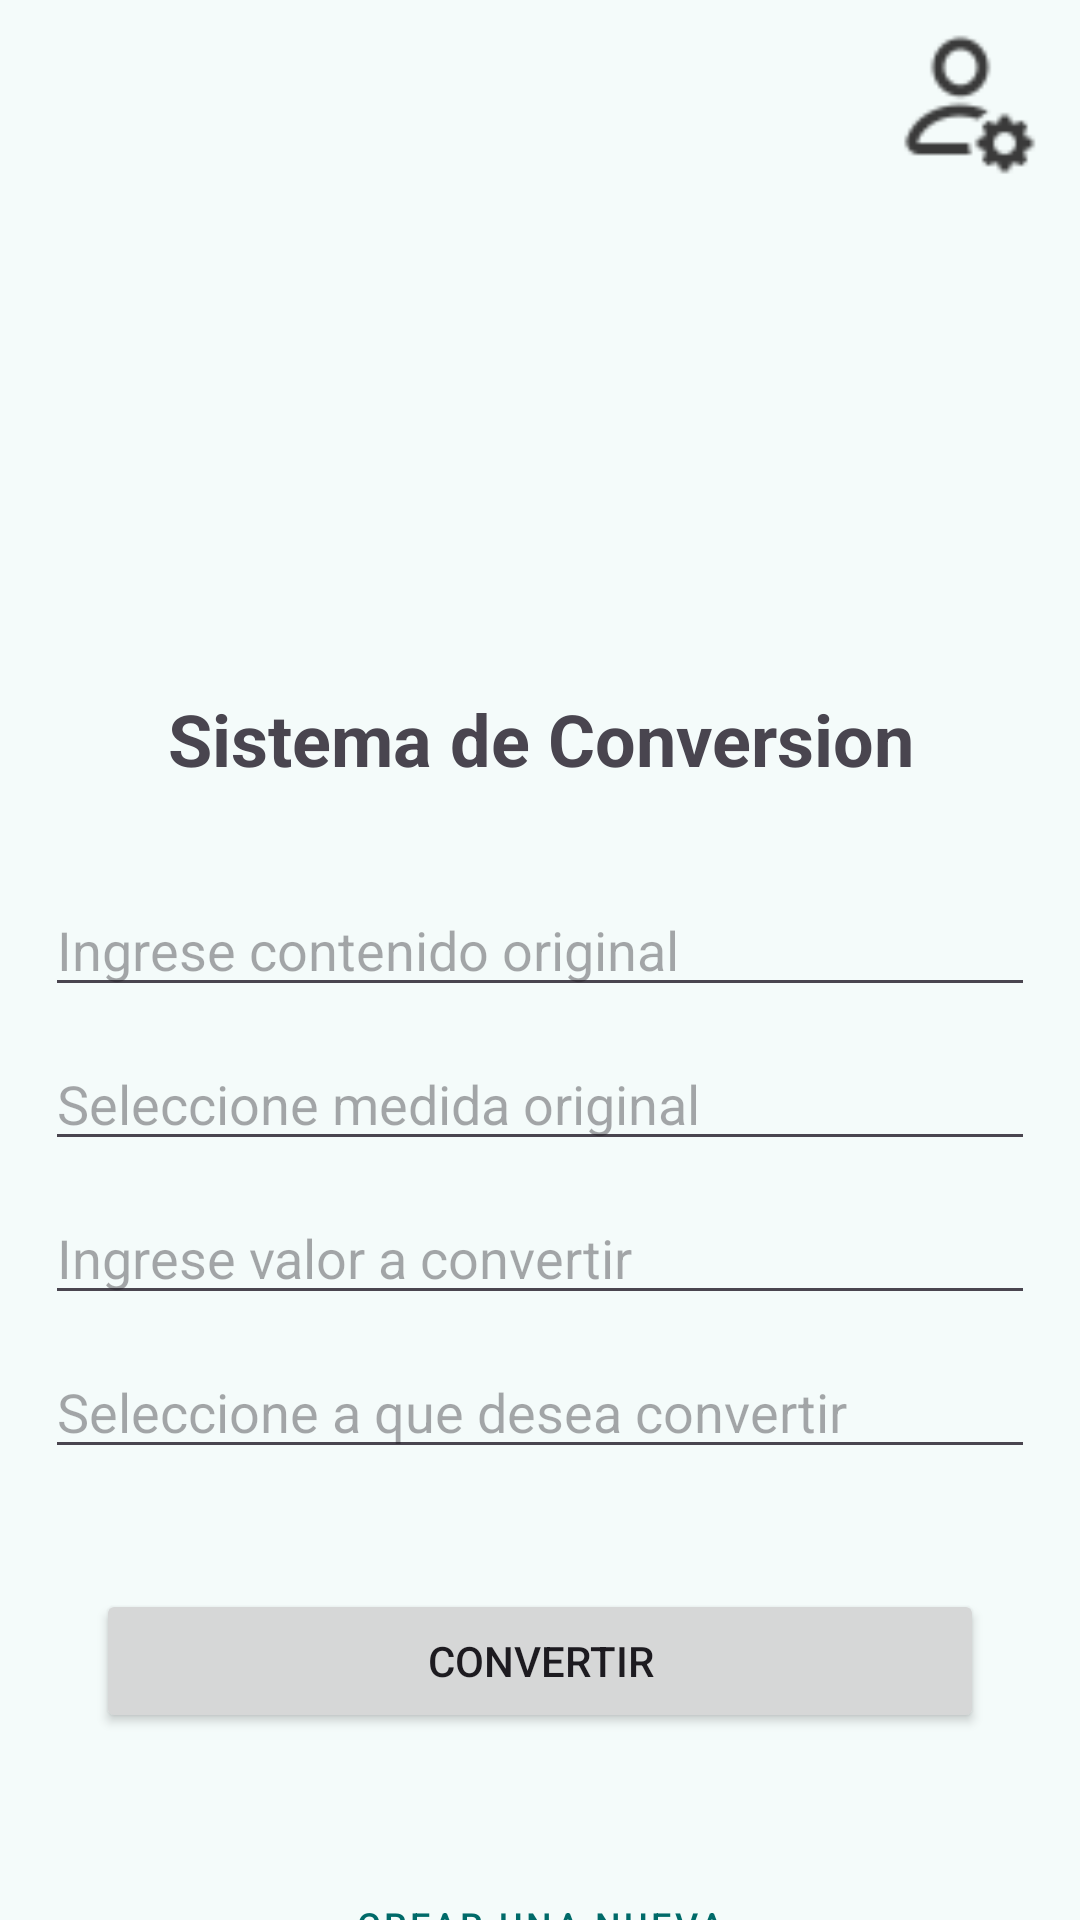

Write the Android layout XML for this screen, with the resource values it uses.
<!-- AndroidManifest.xml: application theme Theme.IberoAplicacionProject -->
<!-- res/layout/activity_conversion.xml -->
<?xml version="1.0" encoding="utf-8"?>
<androidx.constraintlayout.widget.ConstraintLayout xmlns:android="http://schemas.android.com/apk/res/android"
    xmlns:app="http://schemas.android.com/apk/res-auto"
    xmlns:tools="http://schemas.android.com/tools"
    android:layout_width="match_parent"
    android:layout_height="match_parent"
    tools:context=".ConversionActivity">

    <TextView
        android:id="@+id/iniciarDecorativo"
        android:layout_width="match_parent"
        android:layout_height="wrap_content"
        android:layout_marginStart="32dp"
        android:layout_marginTop="230dp"
        android:layout_marginEnd="32dp"
        android:bufferType="normal"
        android:text="Sistema de Conversion"
        android:textAlignment="center"
        android:textSize="24sp"
        android:textStyle="bold"
        android:typeface="normal"
        app:layout_constraintEnd_toEndOf="parent"
        app:layout_constraintStart_toStartOf="parent"
        app:layout_constraintTop_toTopOf="parent"
        tools:ignore="MissingConstraints" />
    <EditText
        android:id="@+id/textConvertOriginal"
        android:layout_width="match_parent"
        android:layout_height="wrap_content"
        android:layout_marginStart="15dp"
        android:layout_marginTop="32dp"
        android:layout_marginEnd="15dp"
        android:ems="10"
        android:inputType="text"
        android:singleLine="false"
        android:hint="Ingrese contenido original"
        app:layout_constraintEnd_toEndOf="parent"
        app:layout_constraintStart_toStartOf="parent"
        app:layout_constraintTop_toBottomOf="@+id/iniciarDecorativo" />
    <EditText
        android:id="@+id/textMedidaOriginal"
        android:layout_width="match_parent"
        android:layout_height="wrap_content"
        android:layout_marginStart="15dp"
        android:layout_marginTop="10dp"
        android:layout_marginEnd="15dp"
        android:ems="10"
        android:inputType="text"
        android:singleLine="false"
        android:hint="Seleccione medida original"
        app:layout_constraintEnd_toEndOf="parent"
        app:layout_constraintStart_toStartOf="parent"
        app:layout_constraintTop_toBottomOf="@+id/textConvertOriginal" />

    <EditText
        android:id="@+id/densidadAConvertir"
        android:layout_width="match_parent"
        android:layout_height="wrap_content"
        android:layout_marginStart="15dp"
        android:layout_marginTop="10dp"
        android:layout_marginEnd="15dp"
        android:ems="10"
        android:inputType="textPassword"
        android:singleLine="false"
        android:hint="Ingrese valor a convertir"
        app:layout_constraintEnd_toEndOf="parent"
        app:layout_constraintStart_toStartOf="parent"
        app:layout_constraintTop_toBottomOf="@+id/textMedidaOriginal" />
    <EditText
        android:id="@+id/sistemaDeConvercion"
        android:layout_width="match_parent"
        android:layout_height="wrap_content"
        android:layout_marginStart="15dp"
        android:layout_marginTop="10dp"
        android:layout_marginEnd="15dp"
        android:ems="10"
        android:inputType="textPassword"
        android:singleLine="false"
        android:hint="Seleccione a que desea convertir"
        app:layout_constraintEnd_toEndOf="parent"
        app:layout_constraintStart_toStartOf="parent"
        app:layout_constraintTop_toBottomOf="@+id/densidadAConvertir" />

    <Button
        android:id="@+id/buttonConvert"
        android:layout_width="match_parent"
        android:layout_height="wrap_content"
        android:layout_marginStart="32dp"
        android:layout_marginTop="40dp"
        android:layout_marginEnd="32dp"
        android:text="Convertir"
        app:layout_constraintEnd_toEndOf="parent"
        app:layout_constraintStart_toStartOf="parent"
        app:layout_constraintTop_toBottomOf="@+id/sistemaDeConvercion"
        tools:ignore="MissingConstraints" />

    <Button
        android:id="@+id/buttonSignUp"
        style="@style/Widget.MaterialComponents.Button.OutlinedButton"
        android:layout_width="match_parent"
        android:layout_height="wrap_content"
        android:layout_marginStart="32dp"
        android:layout_marginTop="40dp"
        android:layout_marginEnd="32dp"
        android:text="Crear una nueva"
        android:textSize="12sp"
        app:layout_constraintEnd_toEndOf="parent"
        app:layout_constraintStart_toStartOf="parent"
        app:layout_constraintTop_toBottomOf="@+id/buttonConvert" />

    <Button
        android:id="@+id/crearOtro"
        style="@style/Widget.MaterialComponents.Button.TextButton"
        android:layout_width="match_parent"
        android:layout_height="wrap_content"
        android:layout_marginStart="15dp"
        android:layout_marginTop="180dp"
        android:layout_marginEnd="15dp"
        android:layout_marginBottom="3dp"
        android:text="Crear una nueva conversion"
        android:textColor="@android:color/background_dark"
        android:textSize="12sp"
        app:layout_constraintBottom_toBottomOf="parent"
        app:layout_constraintEnd_toEndOf="parent"
        app:layout_constraintHorizontal_bias="1.0"
        app:layout_constraintStart_toStartOf="parent"
        app:layout_constraintTop_toBottomOf="@+id/buttonConvert" />

    <ImageButton
        android:id="@+id/imageButtonBack"
        android:layout_width="wrap_content"
        android:layout_height="wrap_content"
        android:layout_marginStart="3dp"
        android:layout_marginTop="3dp"
        android:background="#00FFFFFF"
        app:layout_constraintStart_toStartOf="parent"
        app:layout_constraintTop_toTopOf="parent"
        app:srcCompat="@drawable/icons8_cerrar_sesi_n_50" />

    <ImageView
        android:id="@+id/buttonPerfil"
        android:layout_width="59dp"
        android:layout_height="60dp"
        android:layout_marginStart="280dp"
        android:layout_marginTop="3dp"
        android:layout_marginEnd="3dp"
        app:layout_constraintEnd_toEndOf="parent"
        app:layout_constraintStart_toEndOf="@+id/imageButtonBack"
        app:layout_constraintTop_toTopOf="parent"
        app:srcCompat="@drawable/icons8_admin_settings_male_48" />


</androidx.constraintlayout.widget.ConstraintLayout>
<!-- resources referenced by this layout -->
<resources>
  <style name="Theme.IberoAplicacionProject" parent="Base.Theme.IberoAplicacionProject" />
  <color name="md_theme_primary">#006A69</color>
  <color name="md_theme_onPrimary">#E1DCDC</color>
  <color name="md_theme_primaryContainer">#9CF1F0</color>
  <color name="md_theme_onPrimaryContainer">#002020</color>
  <color name="md_theme_secondary">#4A6362</color>
  <color name="md_theme_onSecondary">#FFFFFF</color>
  <color name="md_theme_secondaryContainer">#CCE8E7</color>
  <color name="md_theme_onSecondaryContainer">#051F1F</color>
  <color name="md_theme_tertiary">#4B607C</color>
  <color name="md_theme_onTertiary">#FFFFFF</color>
  <color name="md_theme_tertiaryContainer">#D3E4FF</color>
  <color name="md_theme_onTertiaryContainer">#041C35</color>
  <color name="md_theme_error">#BA1A1A</color>
  <color name="md_theme_onError">#FFFFFF</color>
  <color name="md_theme_errorContainer">#FFDAD6</color>
  <color name="md_theme_onErrorContainer">#410002</color>
  <color name="md_theme_background">#F4FBFA</color>
  <color name="md_theme_onBackground">#161D1D</color>
  <color name="md_theme_surface">#F4FBFA</color>
  <color name="md_theme_onSurface">#161D1D</color>
  <color name="md_theme_surfaceVariant">#DAE5E4</color>
  <color name="md_theme_onSurfaceVariant">#3F4948</color>
  <color name="md_theme_outline">#6F7978</color>
  <color name="md_theme_outlineVariant">#BEC9C8</color>
  <color name="md_theme_inverseSurface">#2B3231</color>
  <color name="md_theme_inverseOnSurface">#ECF2F1</color>
  <color name="md_theme_inversePrimary">#80D5D3</color>
  <color name="md_theme_primaryFixed">#9CF1F0</color>
  <color name="md_theme_onPrimaryFixed">#002020</color>
  <color name="md_theme_primaryFixedDim">#80D5D3</color>
  <color name="md_theme_onPrimaryFixedVariant">#00504F</color>
  <color name="md_theme_secondaryFixed">#CCE8E7</color>
  <color name="md_theme_onSecondaryFixed">#051F1F</color>
  <color name="md_theme_secondaryFixedDim">#B0CCCB</color>
  <color name="md_theme_onSecondaryFixedVariant">#324B4B</color>
  <color name="md_theme_tertiaryFixed">#D3E4FF</color>
  <color name="md_theme_onTertiaryFixed">#041C35</color>
  <color name="md_theme_tertiaryFixedDim">#B2C8E8</color>
  <color name="md_theme_onTertiaryFixedVariant">#334863</color>
  <color name="md_theme_surfaceDim">#D5DBDA</color>
  <color name="md_theme_surfaceBright">#F4FBFA</color>
  <color name="md_theme_surfaceContainerLowest">#FFFFFF</color>
  <color name="md_theme_surfaceContainerLow">#EFF5F4</color>
  <color name="md_theme_surfaceContainer">#E9EFEE</color>
  <color name="md_theme_surfaceContainerHigh">#E3E9E8</color>
  <color name="md_theme_surfaceContainerHighest">#DDE4E3</color>
</resources>
